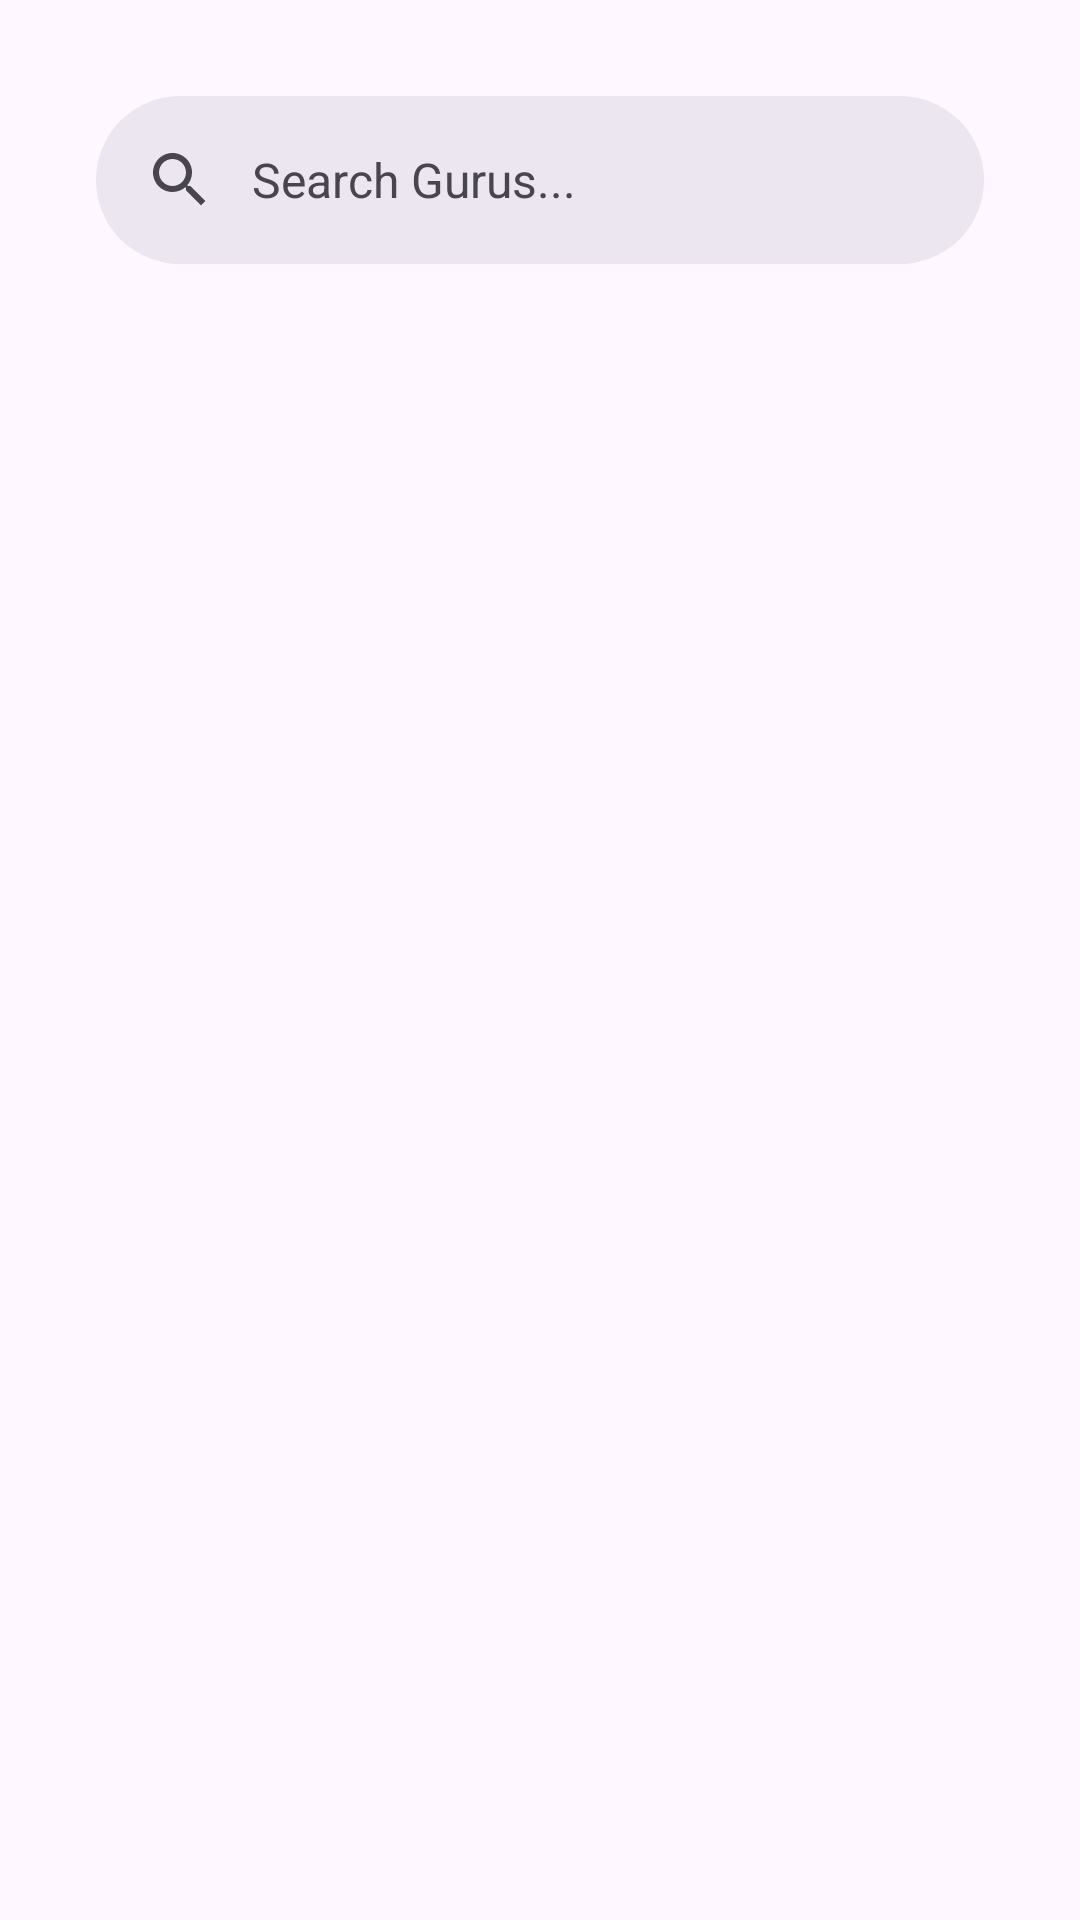

Layout XML and referenced resources for this Android screen:
<!-- AndroidManifest.xml: application theme Theme.NimmaGuru -->
<!-- res/layout/activity_student_home.xml -->
<?xml version="1.0" encoding="utf-8"?>
<LinearLayout xmlns:android="http://schemas.android.com/apk/res/android"
    xmlns:app="http://schemas.android.com/apk/res-auto"
    android:layout_width="match_parent"
    android:layout_height="match_parent"
    android:orientation="vertical"
    android:padding="16dp">

    <com.google.android.material.search.SearchBar
        android:id="@+id/searchBar"
        android:layout_width="match_parent"
        android:layout_height="wrap_content"
        android:hint="Search Gurus..." />

    <com.google.android.material.chip.ChipGroup
        android:id="@+id/cgFilters"
        android:layout_width="match_parent"
        android:layout_height="wrap_content"
        android:layout_marginTop="16dp"
        app:singleSelection="true">
        
    </com.google.android.material.chip.ChipGroup>

    <androidx.recyclerview.widget.RecyclerView
        android:id="@+id/rvGurus"
        android:layout_width="match_parent"
        android:layout_height="0dp"
        android:layout_weight="1"
        android:layout_marginTop="8dp" />

</LinearLayout>
<!-- resources referenced by this layout -->
<resources>
  <style name="Theme.NimmaGuru" parent="Theme.Material3.Light.NoActionBar">
          <item name="colorPrimary">#4CAF50</item>
          
          <item name="colorPrimaryContainer">#388E3C</item>
          <item name="colorOnPrimary">#FFFFFF</item>
          <item name="colorSecondary">#FF9800</item>
          <item name="colorOnSecondary">#FFFFFF</item>
          <item name="android:statusBarColor">#388E3C</item>
      </style>
</resources>
